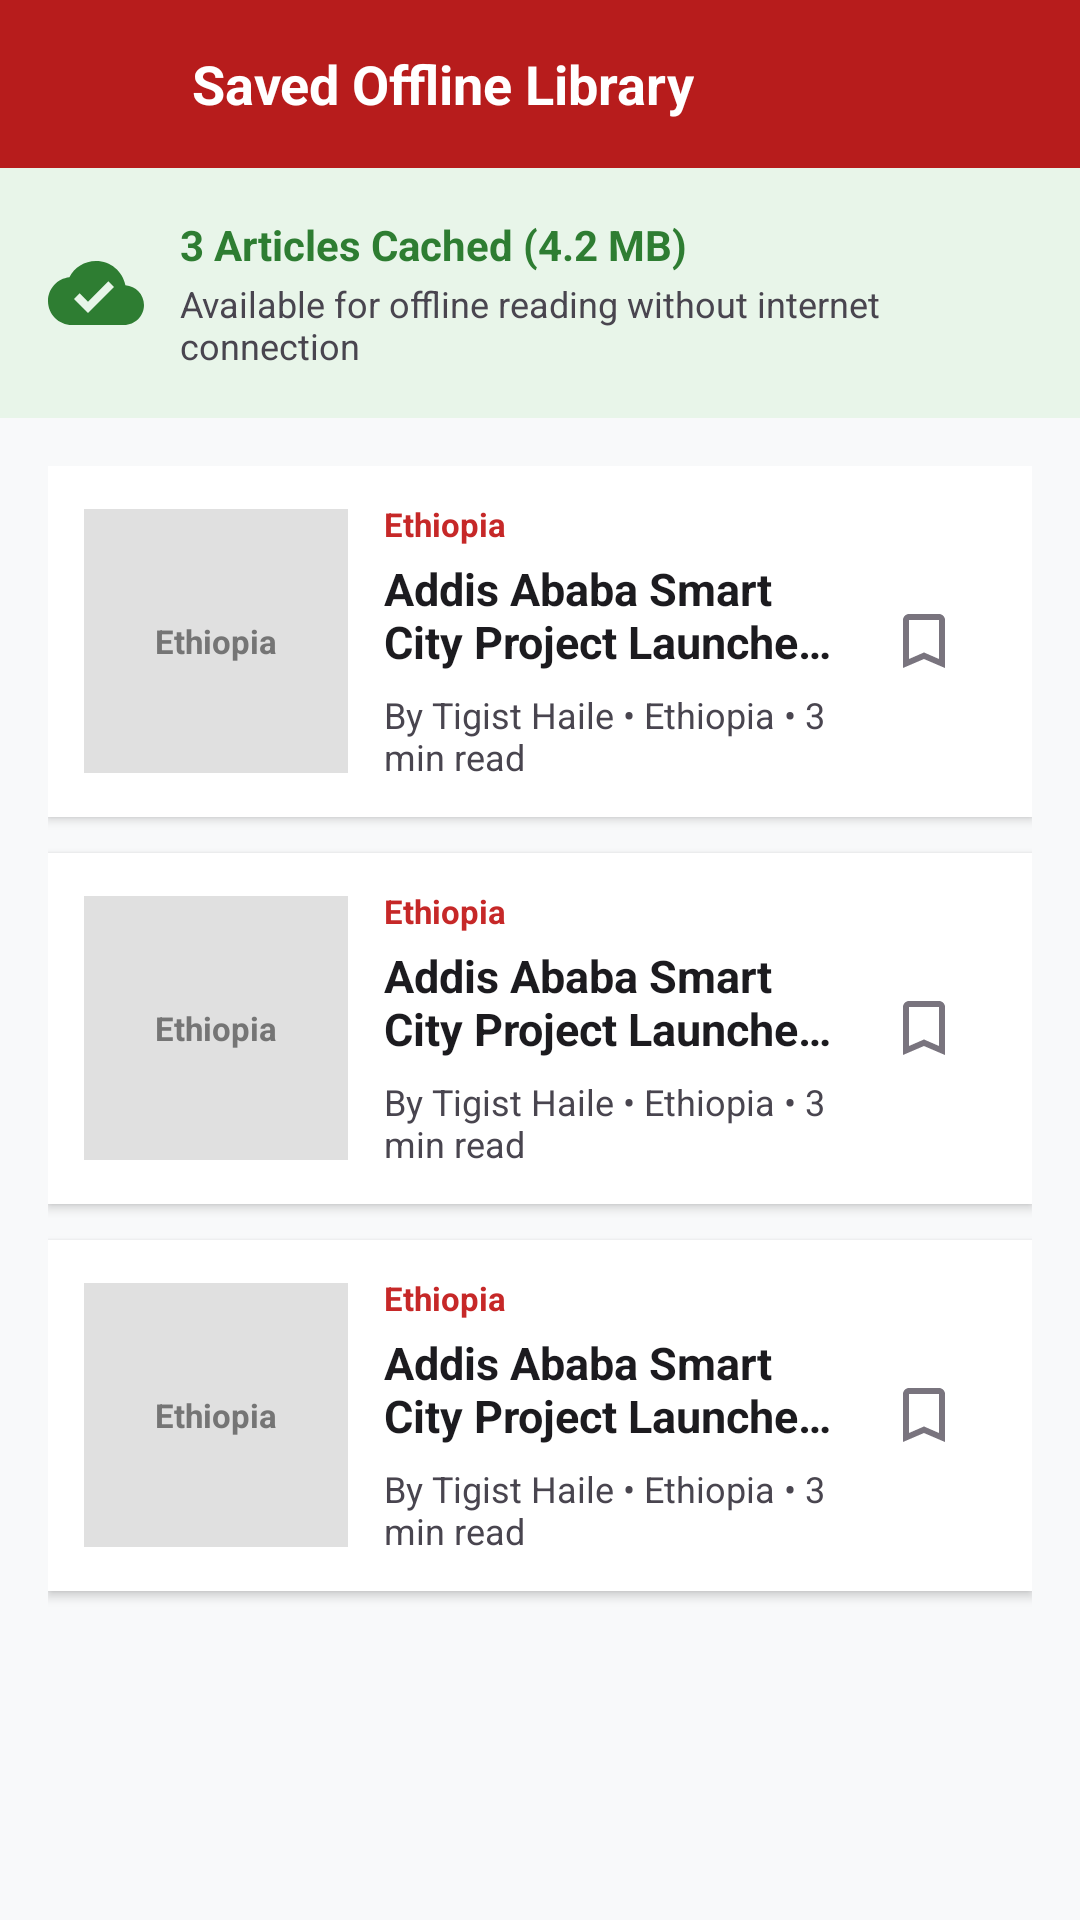

Here is an Android app screen rendered from its layout file. Give the layout XML and the strings, colors and styles it references.
<!-- AndroidManifest.xml: application theme Theme.WeekndExe -->
<!-- res/layout/activity_bookmarks.xml -->
<?xml version="1.0" encoding="utf-8"?>
<LinearLayout
    xmlns:android="http://schemas.android.com/apk/res/android"
    android:layout_width="match_parent"
    android:layout_height="match_parent"
    android:orientation="vertical"
    android:background="@color/background_light">

    
    <RelativeLayout
        android:layout_width="match_parent"
        android:layout_height="56dp"
        android:background="@color/primary"
        android:paddingStart="8dp"
        android:paddingEnd="8dp">

        <ImageButton
            android:id="@+id/btn_bookmarks_back"
            android:layout_width="48dp"
            android:layout_height="48dp"
            android:layout_centerVertical="true"
            android:background="?android:attr/selectableItemBackgroundBorderless"
            android:contentDescription="@string/app_name"
            android:src="@drawable/ic_back"/>

        <TextView
            android:layout_width="wrap_content"
            android:layout_height="wrap_content"
            android:layout_centerVertical="true"
            android:layout_toEndOf="@id/btn_bookmarks_back"
            android:layout_marginStart="8dp"
            android:text="@string/saved_bookmarks_title"
            android:textColor="@color/white"
            android:textSize="18sp"
            android:textStyle="bold" />
    </RelativeLayout>

    
    <LinearLayout
        android:layout_width="match_parent"
        android:layout_height="wrap_content"
        android:background="@color/offline_badge_bg"
        android:padding="16dp"
        android:orientation="horizontal"
        android:gravity="center_vertical">

        <ImageView
            android:layout_width="32dp"
            android:layout_height="32dp"
            android:contentDescription="@string/status_offline_mode"
            android:src="@drawable/ic_offline"/>

        <LinearLayout
            android:layout_width="0dp"
            android:layout_height="wrap_content"
            android:layout_weight="1"
            android:layout_marginStart="12dp"
            android:orientation="vertical">

            <TextView
                android:layout_width="wrap_content"
                android:layout_height="wrap_content"
                android:text="@string/saved_storage_usage"
                android:textColor="@color/offline_badge_text"
                android:textSize="14sp"
                android:textStyle="bold"/>

            <TextView
                android:layout_width="wrap_content"
                android:layout_height="wrap_content"
                android:layout_marginTop="2dp"
                android:text="Available for offline reading without internet connection"
                android:textColor="@color/text_secondary"
                android:textSize="12sp"/>
        </LinearLayout>
    </LinearLayout>

    
    <ScrollView
        android:layout_width="match_parent"
        android:layout_height="0dp"
        android:layout_weight="1"
        android:padding="16dp">

        <LinearLayout
            android:layout_width="match_parent"
            android:layout_height="wrap_content"
            android:orientation="vertical">

            <include layout="@layout/item_article_card"/>
            <include layout="@layout/item_article_card"/>
            <include layout="@layout/item_article_card"/>

            
            <LinearLayout
                android:id="@+id/layout_empty_state"
                android:layout_width="match_parent"
                android:layout_height="wrap_content"
                android:orientation="vertical"
                android:gravity="center"
                android:padding="32dp"
                android:visibility="gone">

                <ImageView
                    android:layout_width="64dp"
                    android:layout_height="64dp"
                    android:contentDescription="@string/empty_bookmarks_title"
                    android:src="@drawable/ic_bookmark"/>

                <TextView
                    android:layout_width="wrap_content"
                    android:layout_height="wrap_content"
                    android:layout_marginTop="16dp"
                    android:text="@string/empty_bookmarks_title"
                    android:textColor="@color/text_primary"
                    android:textSize="18sp"
                    android:textStyle="bold"/>

                <TextView
                    android:layout_width="wrap_content"
                    android:layout_height="wrap_content"
                    android:layout_marginTop="8dp"
                    android:gravity="center"
                    android:text="@string/empty_bookmarks_desc"
                    android:textColor="@color/text_secondary"
                    android:textSize="14sp"/>

                <Button
                    android:layout_width="wrap_content"
                    android:layout_height="48dp"
                    android:layout_marginTop="24dp"
                    android:text="@string/action_browse_news"
                    android:textColor="@color/white"
                    android:backgroundTint="@color/primary"/>
            </LinearLayout>

        </LinearLayout>
    </ScrollView>

</LinearLayout>
<!-- res/layout/item_article_card.xml (included above) -->
<?xml version="1.0" encoding="utf-8"?>
<LinearLayout
    xmlns:android="http://schemas.android.com/apk/res/android"
    android:layout_width="match_parent"
    android:layout_height="wrap_content"
    android:layout_marginBottom="12dp"
    android:background="@color/surface_light"
    android:elevation="2dp"
    android:padding="12dp"
    android:orientation="horizontal"
    android:gravity="center_vertical">

    
    <FrameLayout
        android:layout_width="88dp"
        android:layout_height="88dp"
        android:background="#FFE0E0E0">

        <TextView
            android:layout_width="wrap_content"
            android:layout_height="wrap_content"
            android:layout_gravity="center"
            android:text="@string/cat_ethiopia"
            android:textColor="#FF757575"
            android:textSize="11sp"
            android:textStyle="bold" />
    </FrameLayout>

    
    <LinearLayout
        android:layout_width="0dp"
        android:layout_height="wrap_content"
        android:layout_weight="1"
        android:layout_marginStart="12dp"
        android:orientation="vertical">

        <TextView
            android:id="@+id/tv_category_badge"
            android:layout_width="wrap_content"
            android:layout_height="wrap_content"
            android:text="@string/cat_ethiopia"
            android:textColor="@color/badge_ethiopia"
            android:textSize="11sp"
            android:textStyle="bold"/>

        <TextView
            android:id="@+id/tv_article_title"
            android:layout_width="match_parent"
            android:layout_height="wrap_content"
            android:layout_marginTop="4dp"
            android:text="@string/article1_title"
            android:textColor="@color/text_primary"
            android:textSize="15sp"
            android:textStyle="bold"
            android:maxLines="2"
            android:ellipsize="end"/>

        <TextView
            android:id="@+id/tv_article_metadata"
            android:layout_width="match_parent"
            android:layout_height="wrap_content"
            android:layout_marginTop="6dp"
            android:text="@string/article1_subtitle"
            android:textColor="@color/text_secondary"
            android:textSize="12sp"/>
    </LinearLayout>

    
    <ImageButton
        android:id="@+id/btn_item_bookmark"
        android:layout_width="48dp"
        android:layout_height="48dp"
        android:background="?android:attr/selectableItemBackgroundBorderless"
        android:contentDescription="@string/action_bookmark"
        android:src="@drawable/ic_bookmark"/>

</LinearLayout>
<!-- resources referenced by this layout -->
<resources>
  <color name="background_light">#F8F9FA</color>
  <color name="badge_ethiopia">#C62828</color>
  <color name="offline_badge_bg">#E8F5E9</color>
  <color name="offline_badge_text">#2E7D32</color>
  <color name="primary">#B71C1C</color>
  <color name="surface_light">#FFFFFF</color>
  <color name="text_primary">#1C1B1F</color>
  <color name="text_secondary">#49454F</color>
  <color name="white">#FFFFFFFF</color>
  <!-- drawable ic_bookmark (drawable) -->
  <vector xmlns:android="http://schemas.android.com/apk/res/android"
      android:width="24dp"
      android:height="24dp"
      android:viewportWidth="24"
      android:viewportHeight="24">
      <path
          android:fillColor="#FF79747E"
          android:pathData="M17,3H7C5.9,3 5,3.9 5,5v16l7,-3 7,3V5C19,3.9 18.1,3 17,3zM17,18l-5,-2.18L7,18V5h10V18z"/>
  </vector>
  <!-- drawable ic_offline (drawable) -->
  <vector xmlns:android="http://schemas.android.com/apk/res/android"
      android:width="24dp"
      android:height="24dp"
      android:viewportWidth="24"
      android:viewportHeight="24">
      <path
          android:fillColor="#FF2E7D32"
          android:pathData="M19.35,10.04C18.67,6.59 15.64,4 12,4 9.11,4 6.6,5.64 5.35,8.04 2.34,8.36 0,10.91 0,14c0,3.31 2.69,6 6,6h13c2.76,0 5,-2.24 5,-5 0,-2.64 -2.05,-4.78 -4.65,-4.96zM10,17l-3.5,-3.5 1.41,-1.41L10,14.17l5.09,-5.09L16.5,10.5 10,17z"/>
  </vector>
  <string name="action_bookmark">Bookmark</string>
  <string name="action_browse_news">Browse News</string>
  <string name="app_name">Gazzette Plus</string>
  <string name="article1_subtitle">By Tigist Haile • Ethiopia • 3 min read</string>
  <string name="article1_title">Addis Ababa Smart City Project Launches New Electric Bus Fleet</string>
  <string name="cat_ethiopia">Ethiopia</string>
  <string name="empty_bookmarks_desc">Articles you bookmark will be stored here for offline reading when you have no internet access.</string>
  <string name="empty_bookmarks_title">No Saved Articles Yet</string>
  <string name="saved_bookmarks_title">Saved Offline Library</string>
  <string name="saved_storage_usage">3 Articles Cached (4.2 MB)</string>
  <string name="status_offline_mode">Offline Sync Ready</string>
  <style name="Theme.WeekndExe" parent="Theme.GazzettePlus" />
  <style name="Theme.GazzettePlus" parent="android:Theme.Material.Light.NoActionBar">
          
          <item name="android:colorPrimary">@color/primary</item>
          <item name="android:colorPrimaryDark">@color/primary_dark</item>
          <item name="android:colorAccent">@color/accent_gold</item>
  
          
          <item name="android:windowBackground">@color/background_light</item>
          <item name="android:statusBarColor">@color/primary_dark</item>
      </style>
  <color name="primary_dark">#7F0000</color>
  <color name="accent_gold">#FFB300</color>
</resources>
